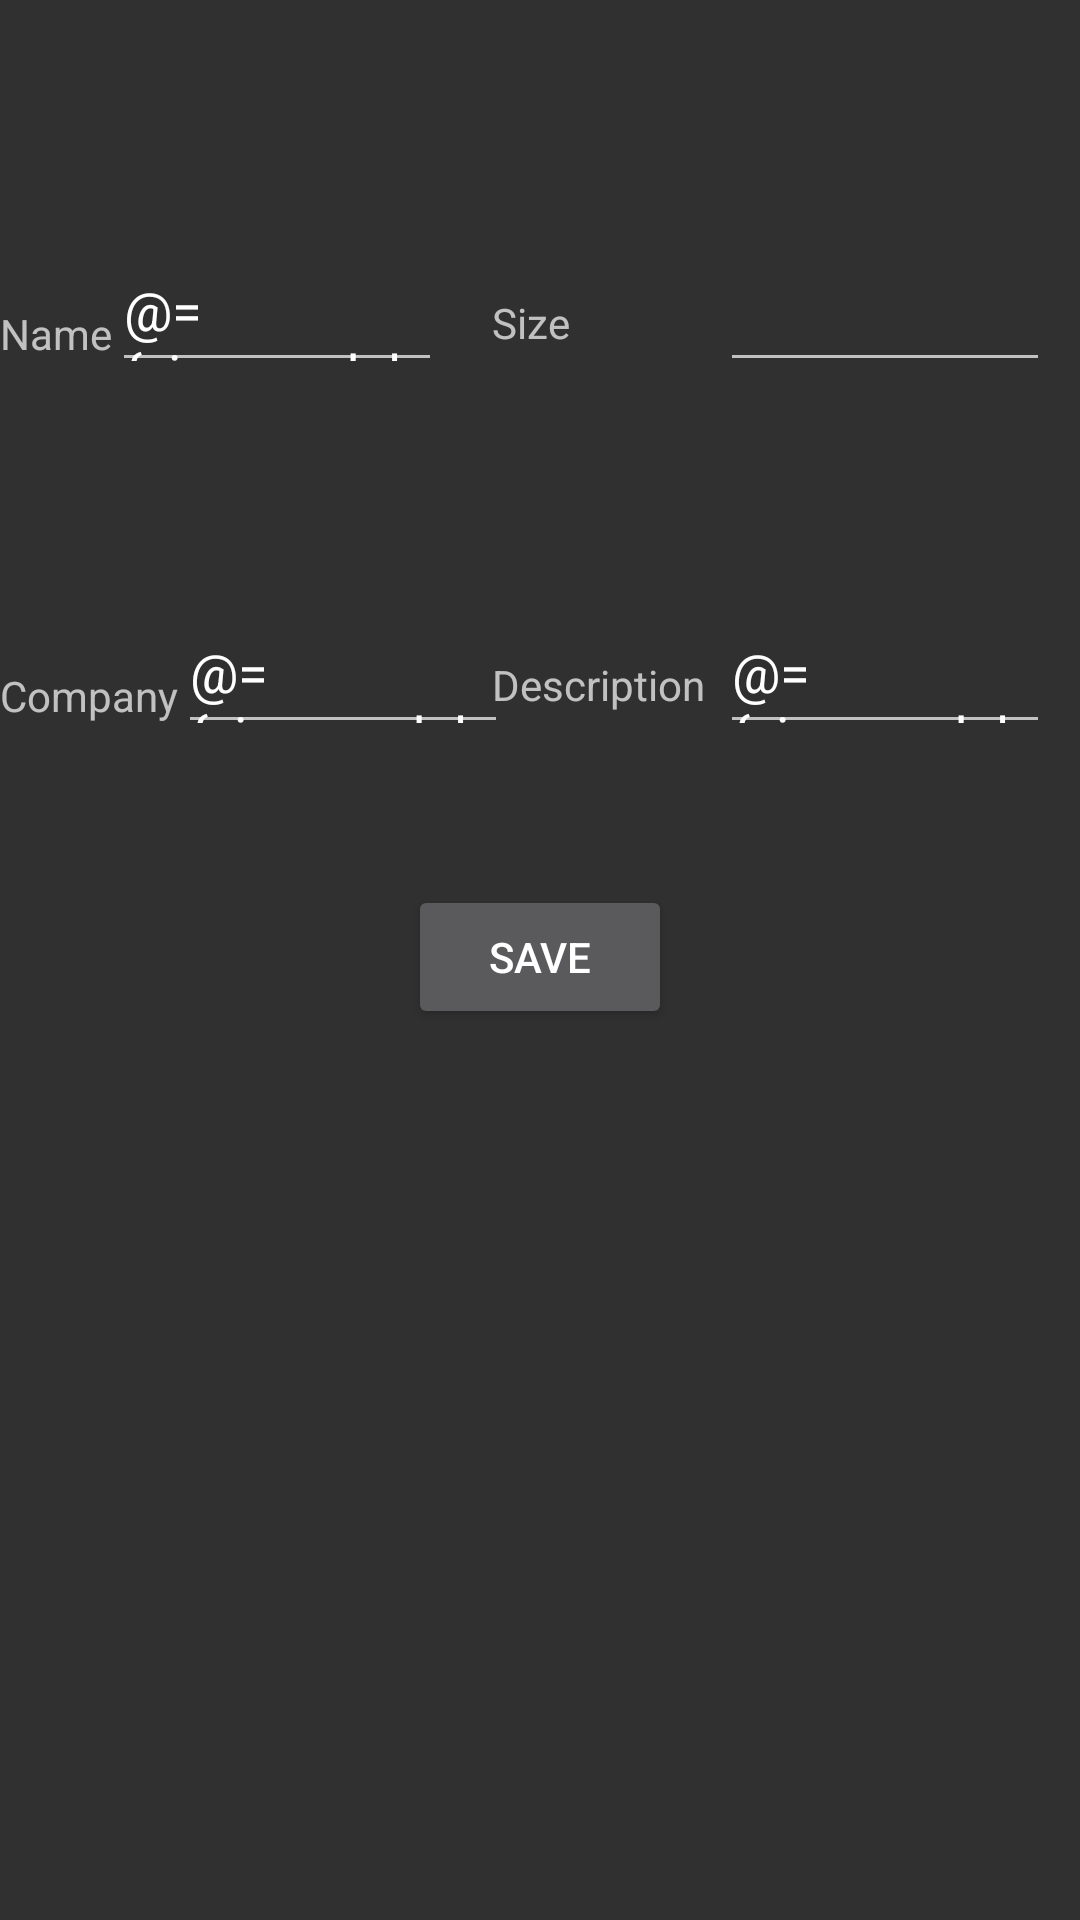

Here is an Android app screen rendered from its layout file. Give the layout XML and the strings, colors and styles it references.
<!-- AndroidManifest.xml: application theme AppTheme -->
<!-- res/layout/fragment_details.xml -->
<?xml version="1.0" encoding="utf-8"?>
<layout xmlns:android="http://schemas.android.com/apk/res/android"
    xmlns:app="http://schemas.android.com/apk/res-auto"
    xmlns:tools="http://schemas.android.com/tools">
    <data>
        <variable
            name="viewmodel"
            type="com.udacity.shoestore.list.ShoeListViewModel" />
    </data>

    <androidx.constraintlayout.widget.ConstraintLayout
        android:layout_width="match_parent"
        android:layout_height="match_parent"
        tools:context=".details.DetailsFragment">


        <TextView
            android:id="@+id/textView4"
            android:layout_width="wrap_content"
            android:layout_height="wrap_content"
            android:text="@string/label_shoe_name"
            app:layout_constraintBottom_toTopOf="@+id/textView5"
            app:layout_constraintStart_toStartOf="parent"
            app:layout_constraintTop_toTopOf="parent" />

        <TextView
            android:id="@+id/textView5"
            android:layout_width="wrap_content"
            android:layout_height="wrap_content"
            android:text="@string/shoe_company"
            app:layout_constraintBottom_toTopOf="@+id/guideline3"
            app:layout_constraintStart_toStartOf="parent"
            app:layout_constraintTop_toBottomOf="@+id/textView4" />

        <EditText
            android:id="@+id/editText_shoe_name"
            style="@style/DetailsEditText"
            android:text="@={viewmodel.shoeItem.name}"
            app:layout_constraintBaseline_toBaselineOf="@+id/textView4"
            app:layout_constraintStart_toEndOf="@+id/textView4" />

        <EditText
            android:id="@+id/editText_shoe_company"
            style="@style/DetailsEditText"
            android:text="@={viewmodel.shoeItem.company}"
            app:layout_constraintBaseline_toBaselineOf="@+id/textView5"
            app:layout_constraintStart_toEndOf="@+id/textView5" />

        <androidx.constraintlayout.widget.Guideline
            android:id="@+id/guideline3"
            style="@style/DetailsEditText"
            android:layout_height="wrap_content"
            android:orientation="horizontal"
            app:layout_constraintGuide_begin="343dp" />

        <TextView
            android:id="@+id/textView8"
            style="@style/DetailsTextViews"
            android:layout_height="wrap_content"
            android:layout_marginStart="10dp"
            android:text="@string/shoe_size"
            app:layout_constraintBottom_toBottomOf="@+id/editText_shoe_size"
            app:layout_constraintEnd_toStartOf="@+id/editText_shoe_size"
            app:layout_constraintTop_toTopOf="@+id/editText_shoe_size" />

        <EditText
            android:id="@+id/editText_shoe_size"
            style="@style/DetailsEditText"
            android:layout_marginEnd="10dp"
            app:layout_constraintBaseline_toBaselineOf="@+id/editText_shoe_name"
            app:layout_constraintEnd_toEndOf="parent" />

        <TextView
            android:id="@+id/textView9"
            style="@style/DetailsTextViews"
            android:layout_height="wrap_content"
            android:layout_marginStart="10dp"
            android:text="@string/description"
            app:layout_constraintBottom_toBottomOf="@+id/editText_shoe_description"
            app:layout_constraintEnd_toStartOf="@+id/editText_shoe_description"
            app:layout_constraintTop_toTopOf="@+id/editText_shoe_description" />

        <EditText
            android:id="@+id/editText_shoe_description"
            style="@style/DetailsEditText"
            android:layout_marginEnd="10dp"
            android:text="@={viewmodel.shoeItem.description}"
            app:layout_constraintBaseline_toBaselineOf="@+id/editText_shoe_company"
            app:layout_constraintEnd_toEndOf="parent" />

        <Button
            android:id="@+id/button_save"
            android:layout_width="wrap_content"
            android:layout_height="wrap_content"
            android:text="@string/save"
            android:onClick="@{v -> viewmodel.addNewShoe()}"
            app:layout_constraintBottom_toTopOf="@+id/guideline3"
            app:layout_constraintEnd_toEndOf="parent"
            app:layout_constraintStart_toStartOf="parent" />
    </androidx.constraintlayout.widget.ConstraintLayout>
</layout>
<!-- resources referenced by this layout -->
<resources>
  <string name="description">Description</string>
  <string name="label_shoe_name">Name</string>
  <string name="save">Save</string>
  <string name="shoe_company">Company</string>
  <string name="shoe_size">Size</string>
  <style name="DetailsEditText">
          
          <item name="android:layout_width">110dp</item>
          <item name="android:layout_height">40dp</item>
      </style>
  <style name="DetailsTextViews">
          
          <item name="android:layout_width">76dp</item>
          <item name="android:layout_height">40dp</item>
      </style>
  <style name="AppTheme" parent="Theme.AppCompat">
          
          <item name="colorPrimary">@color/colorPrimary</item>
          <item name="colorPrimaryDark">@color/colorPrimaryDark</item>
          <item name="colorAccent">@color/colorAccent</item>
      </style>
  <!-- not gathered from this repository: default colours our renderer supplied (Android Studio template values) -->
  <color name="colorPrimary">#FF6200EE</color>
  <color name="colorPrimaryDark">#FF3700B3</color>
  <color name="colorAccent">#FF03DAC5</color>
</resources>
